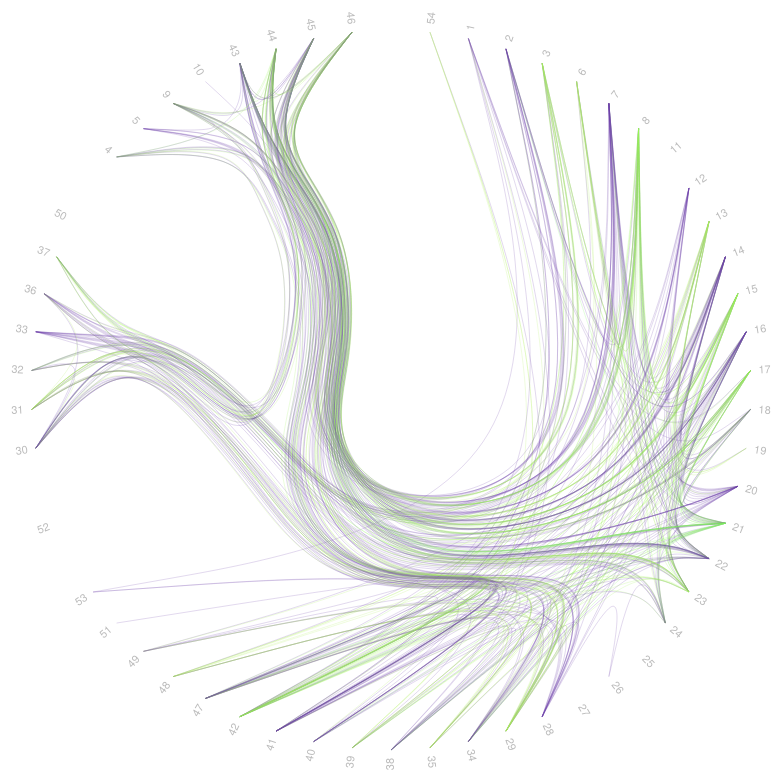
D3 v4 page, settled after 480 driven frames (8 s of simulated time); the page loaded 1 data file(s).


// ── 997_SomMotA_connectogram_sps_network.js
var diameter = 960,
    radius = diameter / 2,
    innerRadius = radius - 120;

var cluster = d3.cluster()
    .size([360, innerRadius]);

var line = d3.radialLine()
    .curve(d3.curveBundle.beta(0.85))
    .radius(function(d) { return d.y; })
    .angle(function(d) { return d.x / 180 * Math.PI; });

var svg = d3.select("body").append("svg")
    .attr("width", diameter)
    .attr("height", diameter)
  .append("g")
    .attr("transform", "translate(" + radius + "," + radius + ")");

var link = svg.append("g").selectAll(".link"),
    node = svg.append("g").selectAll(".node");
d3.json(
  "997_SomMotA_connectogram_sps_network.json",
  function(error, classes) {

    if (error) throw error;

  var root = packageHierarchy(classes)
      .sum(function(d) { return d.size; });

  cluster(root);


  link = link
    .data(packageImports(root.leaves()))
    .enter().append("path")
      .each(function(d) { d.source = d[0], d.target = d[d.length - 1]; })
      .attr("class", "link")
      .each(function(d,i){

      //bake the weight data in
      var base = d[0].data.name
      var target = d[d.length - 1].data.name
      var target_idx = d[d.length - 1].data.imports.indexOf(target)
      if (target_idx < 0){
        var weight = 0
      } else {
        var weight = d[d.length - 1].data.weights[target_idx]
      }
      //

      d.weight = weight
    })
      .attr("d", line)
      .transition()
      .duration(1000)
      .style("stroke", function(d){
        var weight = d.weight
        return d3.interpolateCool(weight)

      });


  node = node
    .data(root.leaves())
    .enter().append("text")
      .attr("class", "node")
      .attr("dy", "0.31em")
      .attr("transform", function(d) { return "rotate(" + (d.x - 90) + ")translate(" + (d.y + 8) + ",0)" + (d.x < 180 ? "" : "rotate(180)"); })
      .attr("text-anchor", function(d) { return d.x < 180 ? "start" : "end"; })
      .text(function(d) { return d.data.key; })
      .on("mouseover", mouseovered)
      .on("mouseout", mouseouted);
  }
);

function mouseovered(d) {
  node
      .each(function(n) { n.target = n.source = false; });

  link

      .classed("link--source", function(l) { if (l.source === d) return l.target.target = true; })
    .filter(function(l) { return l.target === d || l.source === d; })
      .raise();

  node
      .classed("node--target", function(n) { return n.target; })
      .classed("node--source", function(n) { return n.source; });
}

function mouseouted(d) {
  /*link
      .classed("link--target", false)
      .classed("link--source", false);

  node
      .classed("node--target", false)
      .classed("node--source", false);*/
}

// Lazily construct the package hierarchy from class names.
function packageHierarchy(classes) {
  var map = {};

  function find(name, data) {
    var node = map[name], i;
    if (!node) {
      node = map[name] = data || {name: name, children: []};
      if (name.length) {
        node.parent = find(name.substring(0, i = name.lastIndexOf(".")));
        node.parent.children.push(node);
        node.key = name.substring(i + 1);
      }
    }
    return node;
  }

  classes.forEach(function(d) {
    find(d.name, d);
  });

  return d3.hierarchy(map[""]);
}

// Return a list of imports for the given array of nodes.
function packageImports(nodes) {
  var map = {},
      imports = [];

  // Compute a map from name to node.
  nodes.forEach(function(d) {
    map[d.data.name] = d;
  });

  // For each import, construct a link from the source to target node.
  nodes.forEach(function(d) {
    if (d.data.imports) d.data.imports.forEach(function(i) {
      imports.push(map[d.data.name].path(map[i]));
    });
  });
  console.log(imports)
  return imports;
}


### data: 997_SomMotA_connectogram_sps_network.json
[
 {
  "imports": [
   "\"I\"1.\"II\"2.\"III\"3.\"III\"3.54",
   "\"I\"1.\"II\"2.\"III\"3.\"III\"3.38",
   "\"I\"1.\"II\"2.\"III\"3.\"III\"3.39"
  ],
  "name": "\"I\"1.\"II\"2.\"III\"3.\"III\"3.54",
  "size": 3,
  "weights": [
   1.0,
   8.729409254859691e-05,
   8.729318851790588e-05
  ]
 },
 {
  "imports": [
   "\"I\"1.\"II\"2.\"III\"3.\"III\"3.53",
   "\"I\"1.\"II\"2.\"III\"3.\"III\"3.38",
   "\"I\"1.\"II\"2.\"III\"3.\"III\"3.39"
  ],
  "name": "\"I\"1.\"II\"2.\"III\"3.\"III\"3.1",
  "size": 3,
  "weights": [
   1.0,
   8.729350391559924e-05,
   8.729376844031628e-05
  ]
 },
 {
  "imports": [
   "\"I\"1.\"II\"2.\"III\"3.\"III\"3.16",
   "\"I\"1.\"II\"2.\"III\"3.\"III\"3.17",
   "\"I\"1.\"II\"2.\"III\"3.\"III\"3.20",
   "\"I\"1.\"II\"2.\"III\"3.\"III\"3.21",
   "\"I\"1.\"II\"2.\"III\"3.\"III\"3.41",
   "\"I\"1.\"II\"2.\"III\"3.\"III\"3.42"
  ],
  "name": "\"I\"1.\"II\"2.\"III\"3.\"III\"3.2",
  "size": 6,
  "weights": [
   0.002712,
   0.002708,
   0.04254,
   0.04251,
   0.01284,
   0.01284
  ]
 },
 {
  "imports": [
   "\"I\"1.\"II\"2.\"III\"3.\"III\"3.3",
   "\"I\"1.\"II\"2.\"III\"3.\"III\"3.7",
   "\"I\"1.\"II\"2.\"III\"3.\"III\"3.8",
   "\"I\"1.\"II\"2.\"III\"3.\"III\"3.14",
   "\"I\"1.\"II\"2.\"III\"3.\"III\"3.15",
   "\"I\"1.\"II\"2.\"II\"2.\"II\"2.30",
   "\"I\"1.\"II\"2.\"II\"2.\"II\"2.31",
   "\"I\"1.\"II\"2.\"III\"3.\"III\"3.40",
   "... 4 more items"
  ],
  "name": "\"I\"1.\"II\"2.\"III\"3.\"III\"3.3",
  "size": 12,
  "weights": [
   0.9818,
   0.01195,
   0.01193,
   0.008398,
   0.008334,
   0.003899,
   0.003898,
   0.03161,
   "... 4 more items"
  ]
 },
 {
  "imports": [
   "\"I\"1.\"II\"2.\"III\"3.\"III\"3.2",
   "\"I\"1.\"II\"2.\"III\"3.\"III\"3.7",
   "\"I\"1.\"II\"2.\"III\"3.\"III\"3.8",
   "\"I\"1.\"II\"2.\"III\"3.\"III\"3.14",
   "\"I\"1.\"II\"2.\"III\"3.\"III\"3.15",
   "\"I\"1.\"II\"2.\"II\"2.\"II\"2.30",
   "\"I\"1.\"II\"2.\"II\"2.\"II\"2.31",
   "\"I\"1.\"II\"2.\"III\"3.\"III\"3.40",
   "... 4 more items"
  ],
  "name": "\"I\"1.\"I\"1.\"I\"1.\"I\"1.4",
  "size": 12,
  "weights": [
   0.9818,
   0.01197,
   0.01197,
   0.008378,
   0.008348,
   0.003899,
   0.0039,
   0.03161,
   "... 4 more items"
  ]
 },
 {
  "imports": [],
  "name": "\"I\"1.\"I\"1.\"I\"1.\"I\"1.5",
  "size": 0,
  "weights": []
 },
 {
  "imports": [
   "\"I\"1.\"II\"2.\"III\"3.\"III\"3.6",
   "\"I\"1.\"II\"2.\"III\"3.\"III\"3.7",
   "\"I\"1.\"II\"2.\"III\"3.\"III\"3.8",
   "\"I\"1.\"II\"2.\"III\"3.\"III\"3.20",
   "\"I\"1.\"II\"2.\"III\"3.\"III\"3.21",
   "\"I\"1.\"II\"2.\"III\"3.\"III\"3.22",
   "\"I\"1.\"II\"2.\"III\"3.\"III\"3.23",
   "\"I\"1.\"II\"2.\"II\"2.\"II\"2.33"
  ],
  "name": "\"I\"1.\"II\"2.\"III\"3.\"III\"3.6",
  "size": 8,
  "weights": [
   0.9982,
   0.00504,
   0.005041,
   0.008763,
   0.008763,
   0.002315,
   0.00233,
   0.01443
  ]
 },
 {
  "imports": [
   "\"I\"1.\"I\"1.\"I\"1.\"I\"1.5",
   "\"I\"1.\"II\"2.\"III\"3.\"III\"3.7",
   "\"I\"1.\"II\"2.\"III\"3.\"III\"3.8",
   "\"I\"1.\"II\"2.\"III\"3.\"III\"3.20",
   "\"I\"1.\"II\"2.\"III\"3.\"III\"3.21",
   "\"I\"1.\"II\"2.\"III\"3.\"III\"3.22",
   "\"I\"1.\"II\"2.\"III\"3.\"III\"3.23",
   "\"I\"1.\"II\"2.\"II\"2.\"II\"2.33"
  ],
  "name": "\"I\"1.\"II\"2.\"III\"3.\"III\"3.7",
  "size": 8,
  "weights": [
   0.9982,
   0.005037,
   0.005036,
   0.008761,
   0.00875,
   0.00232,
   0.002318,
   0.01442
  ]
 },
 "... 47 more items"
]